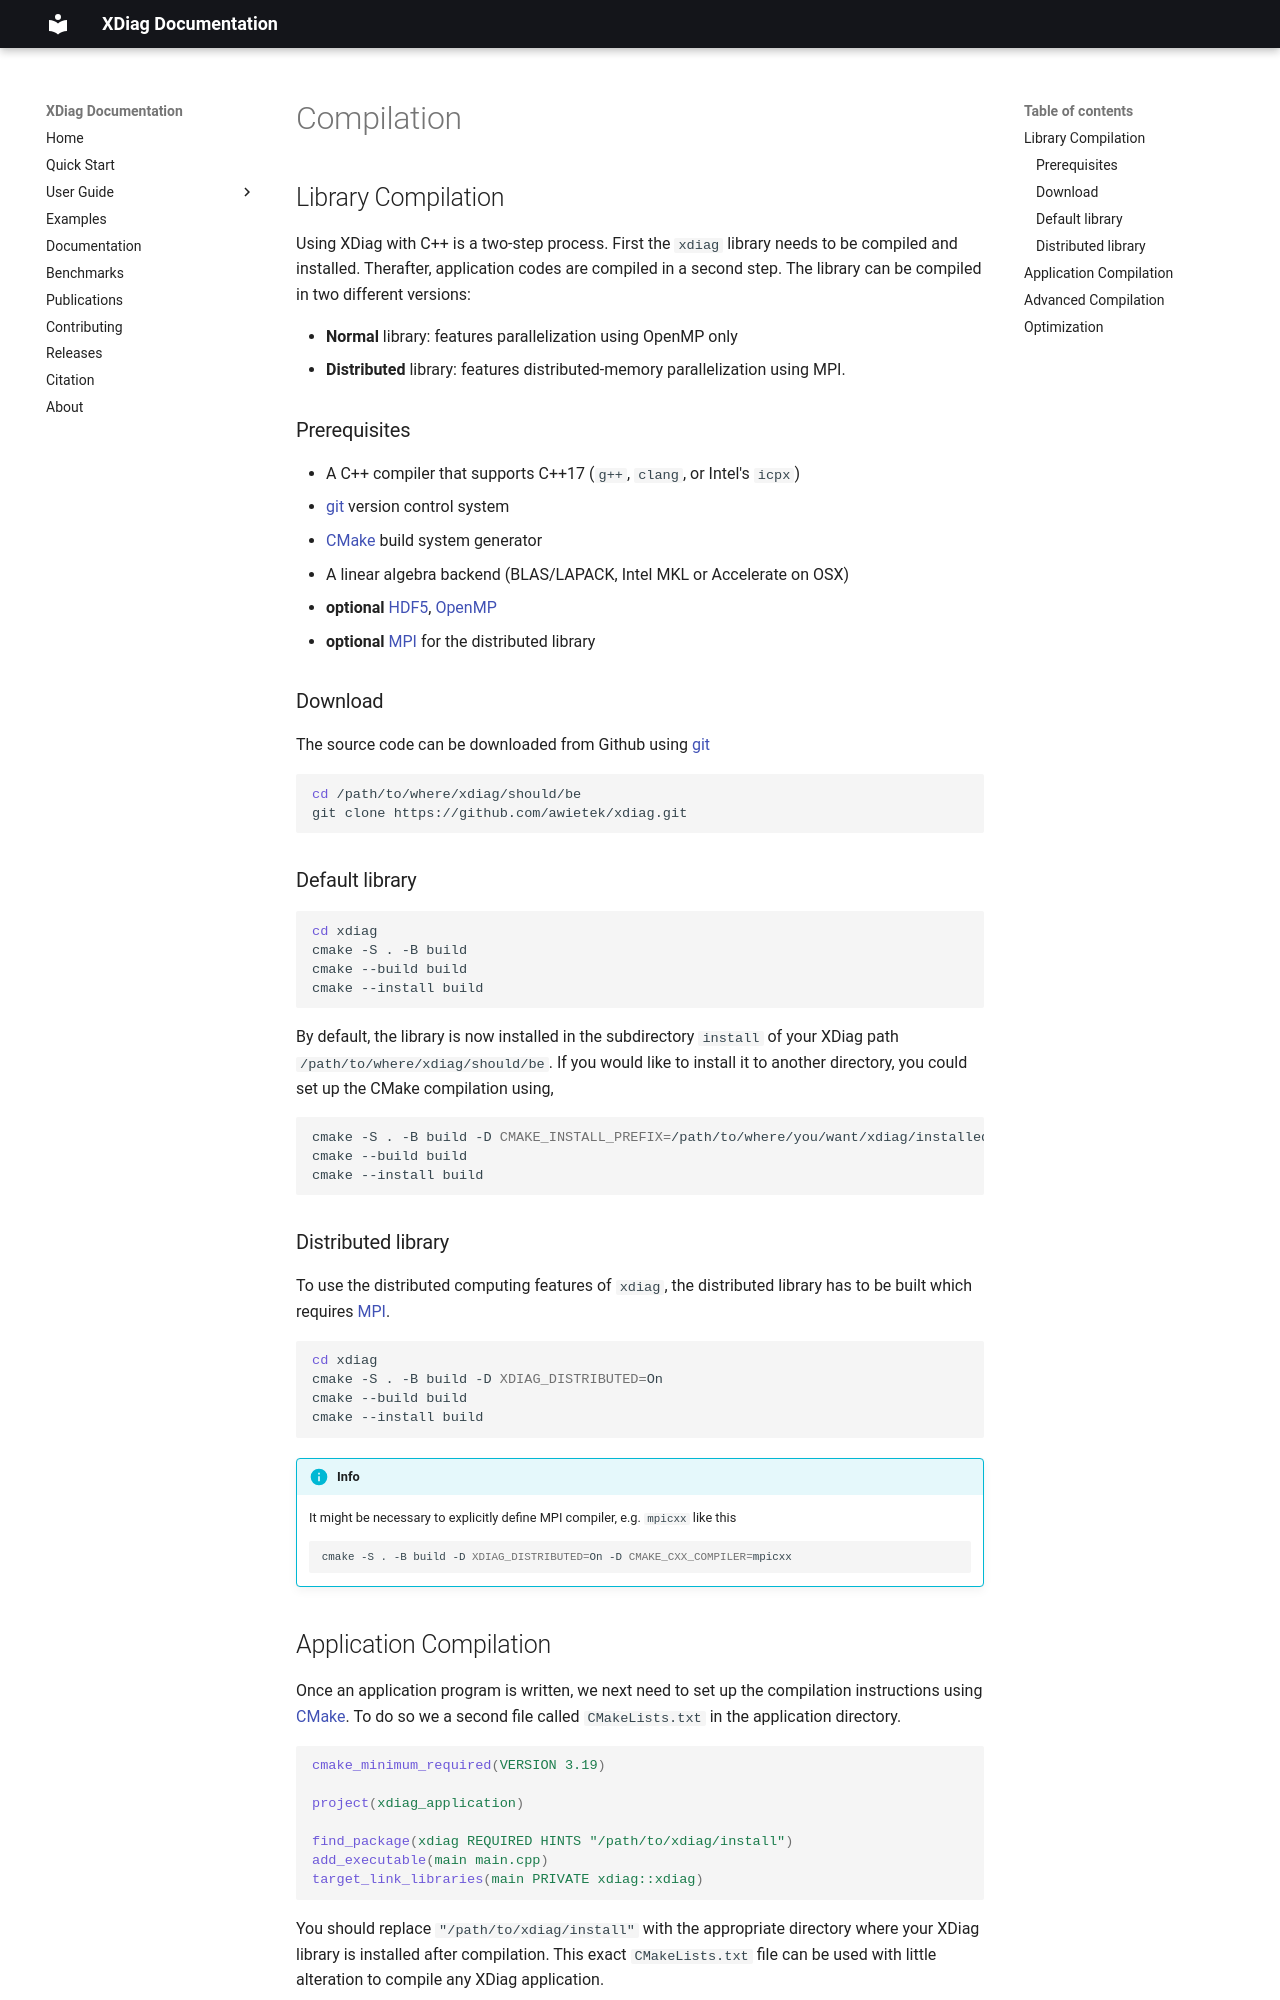

repository: awietek/xdiag · page: documentation/compilation/compilation/index.html · generator: mkdocs

---
title: Compilation
---

## Library Compilation

Using XDiag with C++ is a two-step process. First the `xdiag` library needs
to be compiled and installed. Therafter, application codes are compiled
in a second step. The library can be compiled in two different versions:

- **Normal** library: features parallelization using OpenMP only
- **Distributed** library: features distributed-memory parallelization using MPI. 

### Prerequisites

* A C++ compiler that supports C++17 (`g++`, `clang`, or Intel's `icpx`)
* [git](https://git-scm.com/) version control system
* [CMake](https://cmake.org/) build system generator 
* A linear algebra backend (BLAS/LAPACK, Intel MKL or Accelerate on OSX)
* **optional** [HDF5](https://www.hdfgroup.org/solutions/hdf5/), [OpenMP](https://www.openmp.org/)
* **optional** [MPI](https://en.wikipedia.org/wiki/Message_Passing_Interface) for the distributed library

### Download

The source code can be downloaded from Github using [git](https://git-scm.com/) 
```bash
cd /path/to/where/xdiag/should/be
git clone https://github.com/awietek/xdiag.git
```

### Default library
``` bash
cd xdiag
cmake -S . -B build
cmake --build build
cmake --install build
```
By default, the library is now installed in the subdirectory `install` of your XDiag path `/path/to/where/xdiag/should/be`. If you would like to install it to another directory, you could set up the CMake compilation using,
  
```bash
cmake -S . -B build -D CMAKE_INSTALL_PREFIX=/path/to/where/you/want/xdiag/installed
cmake --build build
cmake --install build
```

### Distributed library

To use the distributed computing features of `xdiag`, the distributed library has to be built which requires [MPI](https://en.wikipedia.org/wiki/Message_Passing_Interface).
``` bash
cd xdiag
cmake -S . -B build -D XDIAG_DISTRIBUTED=On
cmake --build build
cmake --install build
```

!!! info

    It might be necessary to explicitly define MPI compiler, e.g. `mpicxx` like this
    ```bash
    cmake -S . -B build -D XDIAG_DISTRIBUTED=On -D CMAKE_CXX_COMPILER=mpicxx
    ```
